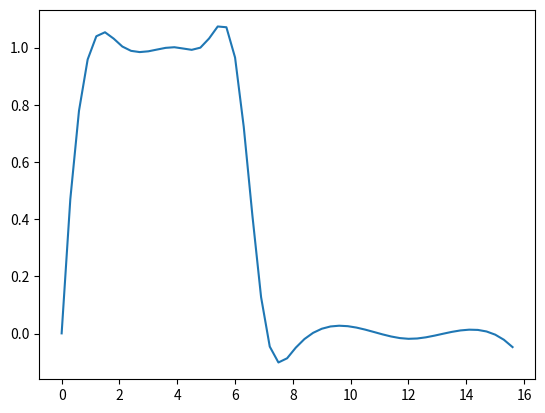

Generate this figure with matplotlib:


# import Car_Passability_v5

from scipy import interpolate


spline_s = 0.01
wheel_angles = [0, 1, 1, 1, 1, 1, 1, 0, 0, 0, 0, 0, 0, 0, 0, 0]
ts = [n for n in range(len(wheel_angles))]
fit_obj = interpolate.UnivariateSpline(ts, wheel_angles, s=spline_s)


# print(fit_wheel_angles)
# print(type(fit_wheel_angles))


import matplotlib.pyplot as plt

dt = 0.3
ts = [n*dt for n in range(int(len(wheel_angles)/dt))]
plt.plot(ts, fit_obj(ts))
plt.show()

